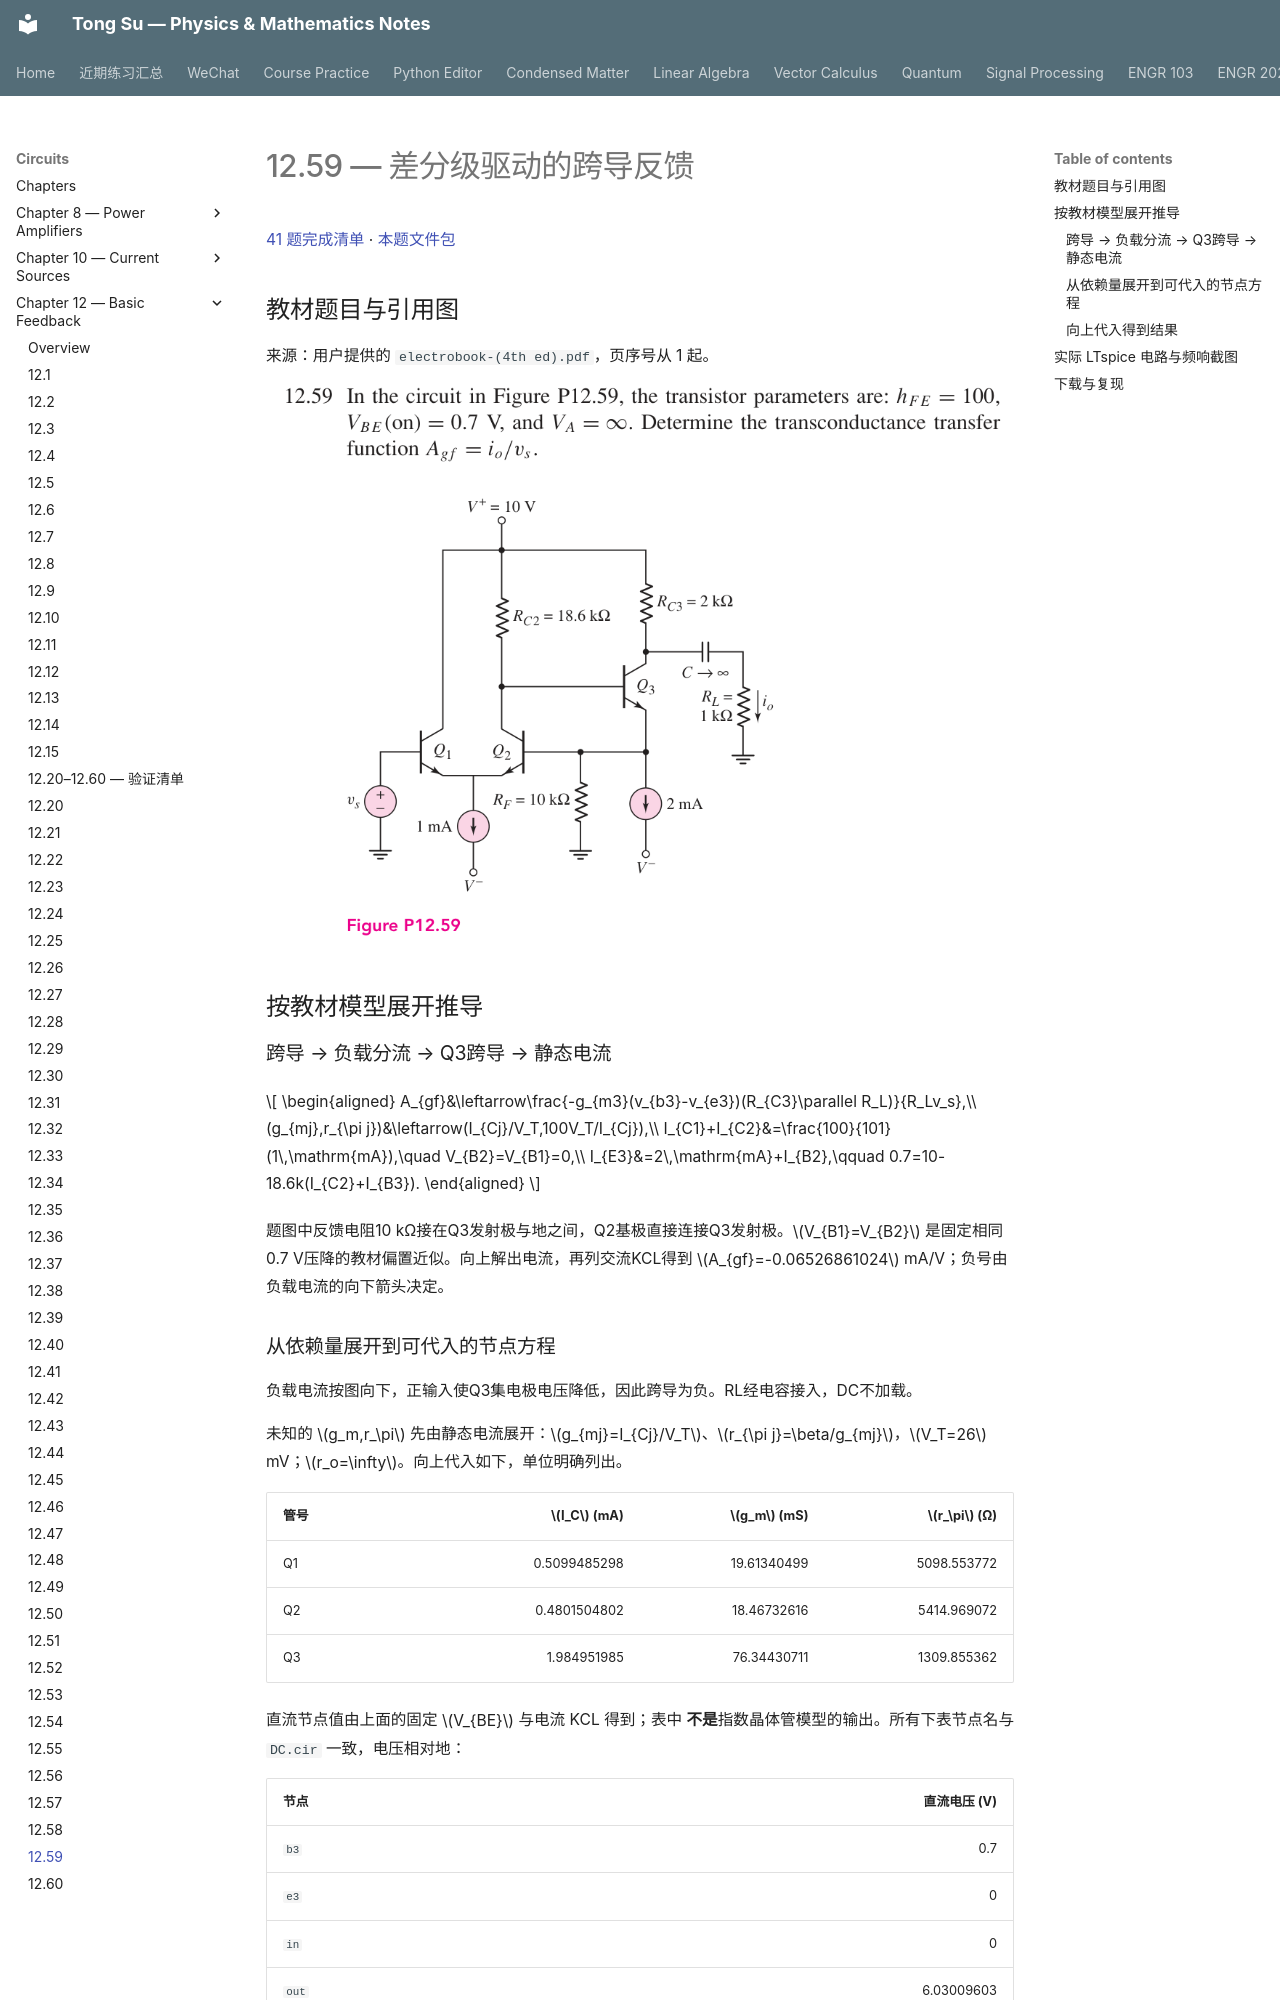

repository: OutisNemosseus/zhihu-physics-notes · page: circuits/basic-feedback/12-59/index.html · generator: mkdocs

# 12.59 — 差分级驱动的跨导反馈

[41 题完成清单](status-12-20-60.md) · [本题文件包](../../assets/downloads/ch12-20-60/p12-59.zip)

## 教材题目与引用图

来源：用户提供的 `electrobook-(4th ed).pdf`，页序号从 1 起。

![12.59 原题或引用图 1，书内第 940 页／PDF 第 963 页](../../assets/images/ch12-source/12-59-1.png)

## 按教材模型展开推导


### 跨导 → 负载分流 → Q3跨导 → 静态电流

$$
\begin{aligned}
A_{gf}&\leftarrow\frac{-g_{m3}(v_{b3}-v_{e3})(R_{C3}\parallel R_L)}{R_Lv_s},\\
(g_{mj},r_{\pi j})&\leftarrow(I_{Cj}/V_T,100V_T/I_{Cj}),\\
I_{C1}+I_{C2}&=\frac{100}{101}(1\,\mathrm{mA}),\quad V_{B2}=V_{B1}=0,\\
I_{E3}&=2\,\mathrm{mA}+I_{B2},\qquad
0.7=10-18.6k(I_{C2}+I_{B3}).
\end{aligned}
$$

题图中反馈电阻10 kΩ接在Q3发射极与地之间，Q2基极直接连接Q3发射极。$V_{B1}=V_{B2}$ 是固定相同0.7 V压降的教材偏置近似。向上解出电流，再列交流KCL得到 $A_{gf}=-0.06526861024$ mA/V；负号由负载电流的向下箭头决定。
